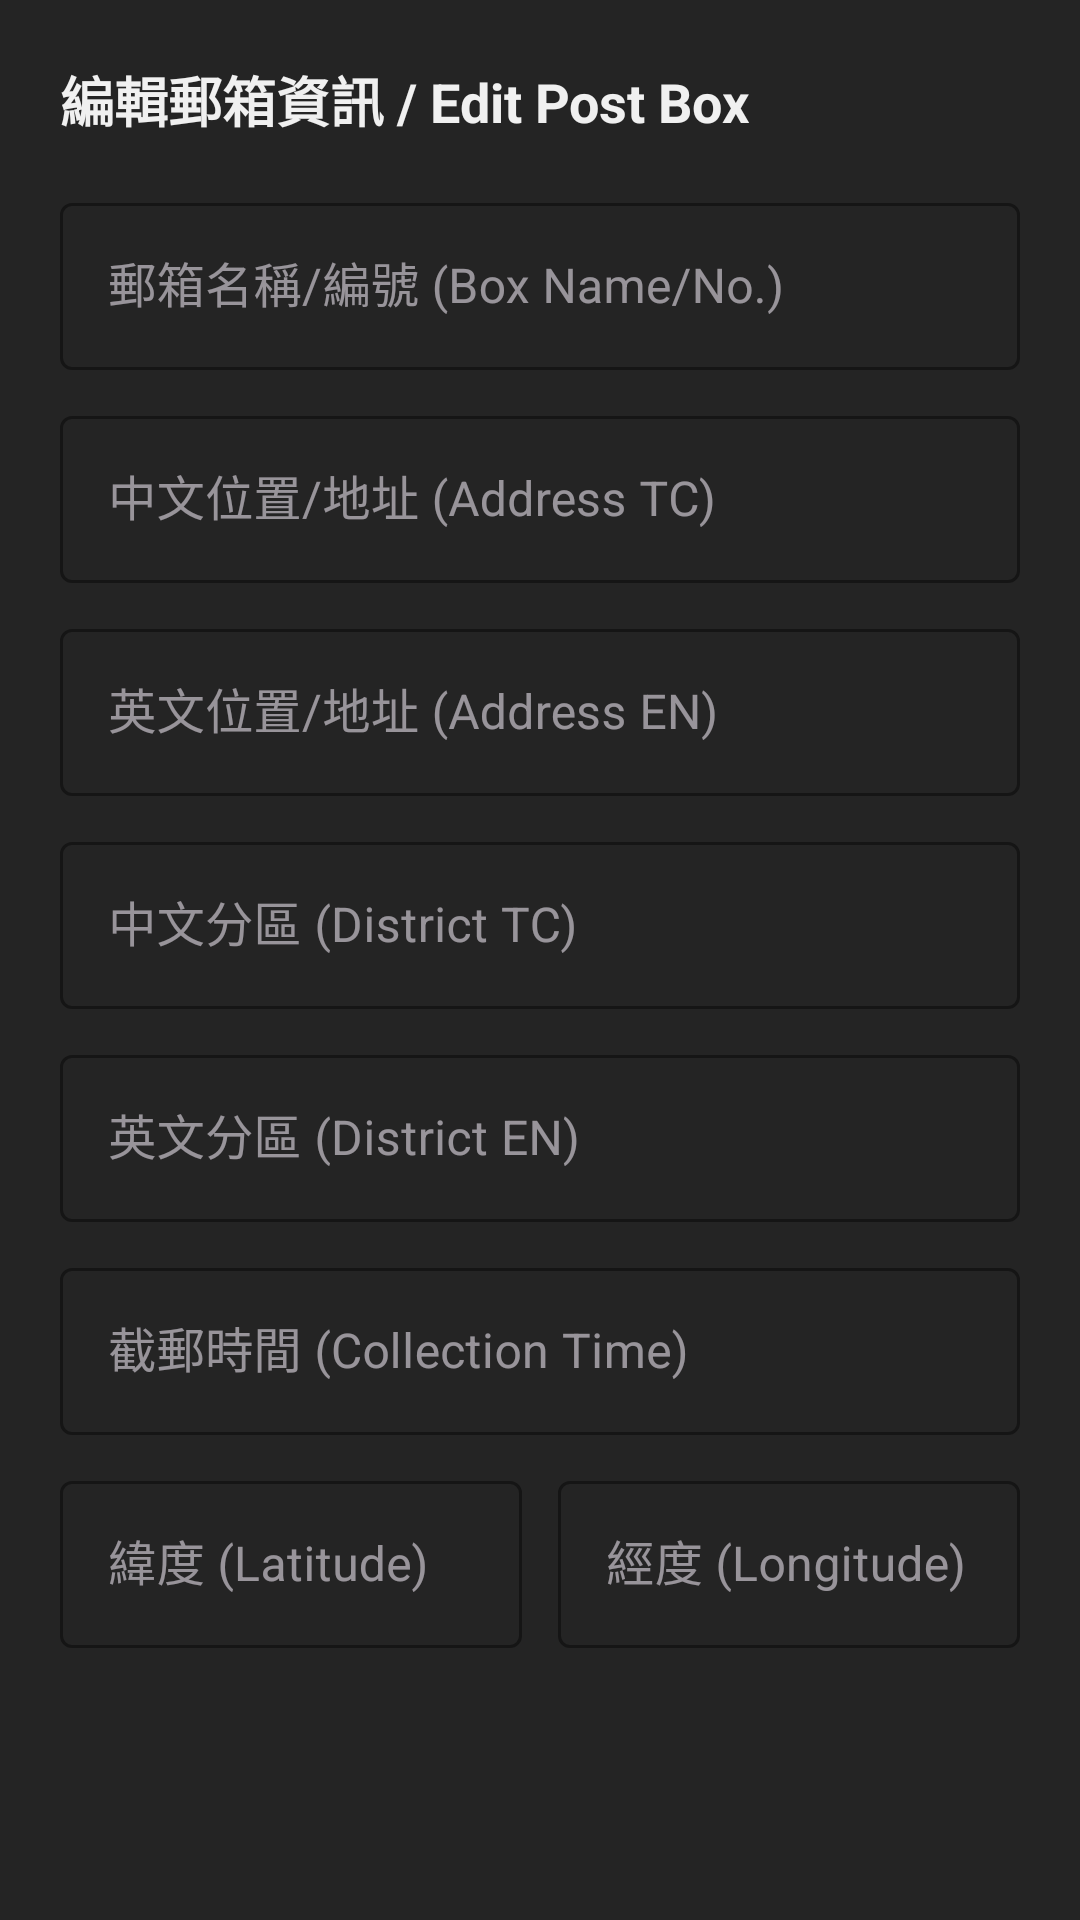

Reconstruct the res/layout file that produces this screen, plus the resources it refers to.
<!-- AndroidManifest.xml: application theme Theme.HKPostBoxChecker -->
<!-- res/layout/dialog_edit_postbox.xml -->
<?xml version="1.0" encoding="utf-8"?>
<ScrollView xmlns:android="http://schemas.android.com/apk/res/android"
    xmlns:app="http://schemas.android.com/apk/res-auto"
    xmlns:tools="http://schemas.android.com/tools"
    android:layout_width="match_parent"
    android:layout_height="wrap_content"
    android:background="#242424"
    android:padding="20dp">

    <LinearLayout
        android:layout_width="match_parent"
        android:layout_height="wrap_content"
        android:orientation="vertical">

        <TextView
            android:id="@+id/tv_edit_dialog_title"
            android:layout_width="match_parent"
            android:layout_height="wrap_content"
            android:layout_marginBottom="16dp"
            android:text="編輯郵箱資訊 / Edit Post Box"
            android:textColor="#F0F0F0"
            android:textSize="18sp"
            android:textStyle="bold" />

        
        <com.google.android.material.textfield.TextInputLayout
            style="@style/Widget.MaterialComponents.TextInputLayout.OutlinedBox"
            android:layout_width="match_parent"
            android:layout_height="wrap_content"
            android:layout_marginBottom="10dp"
            android:hint="郵箱名稱/編號 (Box Name/No.)"
            app:boxStrokeColor="#FFD54F"
            app:hintTextColor="#FFD54F">

            <com.google.android.material.textfield.TextInputEditText
                android:id="@+id/et_box_number"
                android:layout_width="match_parent"
                android:layout_height="wrap_content"
                android:inputType="text"
                android:textColor="#F0F0F0" />
        </com.google.android.material.textfield.TextInputLayout>

        
        <com.google.android.material.textfield.TextInputLayout
            style="@style/Widget.MaterialComponents.TextInputLayout.OutlinedBox"
            android:layout_width="match_parent"
            android:layout_height="wrap_content"
            android:layout_marginBottom="10dp"
            android:hint="中文位置/地址 (Address TC)"
            app:boxStrokeColor="#FFD54F"
            app:hintTextColor="#FFD54F">

            <com.google.android.material.textfield.TextInputEditText
                android:id="@+id/et_address_tc"
                android:layout_width="match_parent"
                android:layout_height="wrap_content"
                android:inputType="textMultiLine"
                android:maxLines="3"
                android:textColor="#F0F0F0" />
        </com.google.android.material.textfield.TextInputLayout>

        
        <com.google.android.material.textfield.TextInputLayout
            style="@style/Widget.MaterialComponents.TextInputLayout.OutlinedBox"
            android:layout_width="match_parent"
            android:layout_height="wrap_content"
            android:layout_marginBottom="10dp"
            android:hint="英文位置/地址 (Address EN)"
            app:boxStrokeColor="#FFD54F"
            app:hintTextColor="#FFD54F">

            <com.google.android.material.textfield.TextInputEditText
                android:id="@+id/et_address_en"
                android:layout_width="match_parent"
                android:layout_height="wrap_content"
                android:inputType="textMultiLine"
                android:maxLines="3"
                android:textColor="#F0F0F0" />
        </com.google.android.material.textfield.TextInputLayout>

        
        <com.google.android.material.textfield.TextInputLayout
            style="@style/Widget.MaterialComponents.TextInputLayout.OutlinedBox"
            android:layout_width="match_parent"
            android:layout_height="wrap_content"
            android:layout_marginBottom="10dp"
            android:hint="中文分區 (District TC)"
            app:boxStrokeColor="#FFD54F"
            app:hintTextColor="#FFD54F">

            <com.google.android.material.textfield.TextInputEditText
                android:id="@+id/et_district_tc"
                android:layout_width="match_parent"
                android:layout_height="wrap_content"
                android:inputType="text"
                android:textColor="#F0F0F0" />
        </com.google.android.material.textfield.TextInputLayout>

        
        <com.google.android.material.textfield.TextInputLayout
            style="@style/Widget.MaterialComponents.TextInputLayout.OutlinedBox"
            android:layout_width="match_parent"
            android:layout_height="wrap_content"
            android:layout_marginBottom="10dp"
            android:hint="英文分區 (District EN)"
            app:boxStrokeColor="#FFD54F"
            app:hintTextColor="#FFD54F">

            <com.google.android.material.textfield.TextInputEditText
                android:id="@+id/et_district_en"
                android:layout_width="match_parent"
                android:layout_height="wrap_content"
                android:inputType="text"
                android:textColor="#F0F0F0" />
        </com.google.android.material.textfield.TextInputLayout>

        
        <com.google.android.material.textfield.TextInputLayout
            style="@style/Widget.MaterialComponents.TextInputLayout.OutlinedBox"
            android:layout_width="match_parent"
            android:layout_height="wrap_content"
            android:layout_marginBottom="10dp"
            android:hint="截郵時間 (Collection Time)"
            app:boxStrokeColor="#FFD54F"
            app:hintTextColor="#FFD54F">

            <com.google.android.material.textfield.TextInputEditText
                android:id="@+id/et_collection_time"
                android:layout_width="match_parent"
                android:layout_height="wrap_content"
                android:inputType="text"
                android:textColor="#F0F0F0" />
        </com.google.android.material.textfield.TextInputLayout>

        
        <LinearLayout
            android:layout_width="match_parent"
            android:layout_height="wrap_content"
            android:orientation="horizontal">

            <com.google.android.material.textfield.TextInputLayout
                style="@style/Widget.MaterialComponents.TextInputLayout.OutlinedBox"
                android:layout_width="0dp"
                android:layout_height="wrap_content"
                android:layout_marginEnd="6dp"
                android:layout_weight="1"
                android:hint="緯度 (Latitude)"
                app:boxStrokeColor="#FFD54F"
                app:hintTextColor="#FFD54F">

                <com.google.android.material.textfield.TextInputEditText
                    android:id="@+id/et_latitude"
                    android:layout_width="match_parent"
                    android:layout_height="wrap_content"
                    android:inputType="numberDecimal|numberSigned"
                    android:textColor="#F0F0F0" />
            </com.google.android.material.textfield.TextInputLayout>

            <com.google.android.material.textfield.TextInputLayout
                style="@style/Widget.MaterialComponents.TextInputLayout.OutlinedBox"
                android:layout_width="0dp"
                android:layout_height="wrap_content"
                android:layout_marginStart="6dp"
                android:layout_weight="1"
                android:hint="經度 (Longitude)"
                app:boxStrokeColor="#FFD54F"
                app:hintTextColor="#FFD54F">

                <com.google.android.material.textfield.TextInputEditText
                    android:id="@+id/et_longitude"
                    android:layout_width="match_parent"
                    android:layout_height="wrap_content"
                    android:inputType="numberDecimal|numberSigned"
                    android:textColor="#F0F0F0" />
            </com.google.android.material.textfield.TextInputLayout>
        </LinearLayout>

        
        <com.google.android.material.button.MaterialButton
            android:id="@+id/btn_delete_postbox"
            style="@style/Widget.Material3.Button.OutlinedButton"
            android:layout_width="match_parent"
            android:layout_height="44dp"
            android:layout_marginTop="16dp"
            android:text="刪除此郵箱"
            android:textColor="#FF5252"
            android:textSize="13sp"
            android:visibility="gone"
            app:cornerRadius="8dp"
            app:icon="@android:drawable/ic_menu_delete"
            app:iconTint="#FF5252"
            app:strokeColor="#FF5252" />

    </LinearLayout>
</ScrollView>
<!-- resources referenced by this layout -->
<resources>
  <style name="Theme.HKPostBoxChecker" parent="Base.Theme.HKPostBoxChecker" />
  <style name="Base.Theme.HKPostBoxChecker" parent="Theme.Material3.Dark.NoActionBar">
          <item name="android:windowBackground">@color/bg_dark</item>
          <item name="colorSurface">@color/surface_dark</item>
          <item name="colorPrimary">@color/postal_red</item>
      </style>
  <color name="bg_dark">#121212</color>
  <color name="surface_dark">#1E1E1E</color>
  <color name="postal_red">#D32F2F</color>
</resources>
